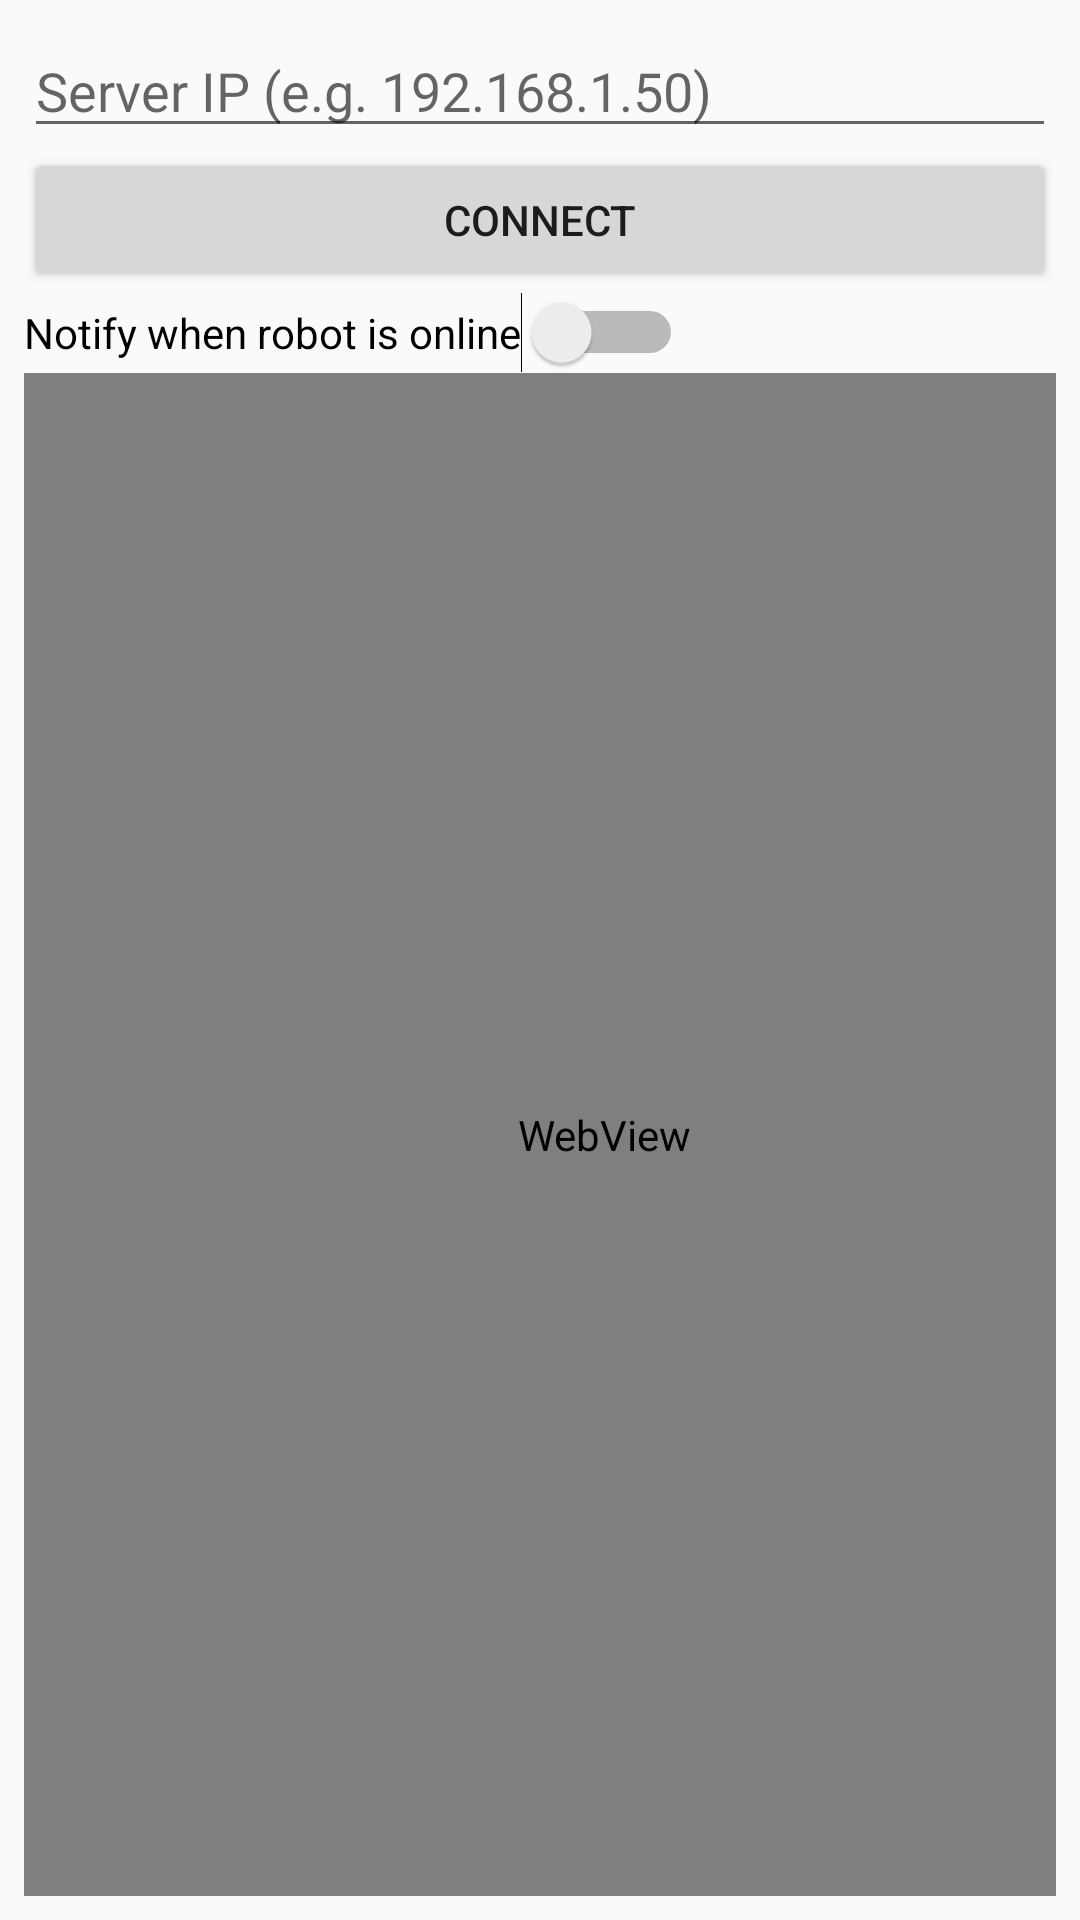

Android layout source for this screen:
<!-- AndroidManifest.xml: application theme Theme.AppCompat.Light.NoActionBar -->
<!-- res/layout/activity_main.xml -->
<?xml version="1.0" encoding="utf-8"?>
<LinearLayout xmlns:android="http://schemas.android.com/apk/res/android"
    android:layout_width="match_parent"
    android:layout_height="match_parent"
    android:orientation="vertical"
    android:padding="8dp">

    <EditText
        android:id="@+id/ipInput"
        android:layout_width="match_parent"
        android:layout_height="wrap_content"
        android:hint="Server IP (e.g. 192.168.1.50)" />

    <Button
        android:id="@+id/btnConnect"
        android:layout_width="match_parent"
        android:layout_height="wrap_content"
        android:text="Connect" />

    <Switch
        android:id="@+id/switchPolling"
        android:layout_width="wrap_content"
        android:layout_height="wrap_content"
        android:text="Notify when robot is online" />

    <WebView
        android:id="@+id/webView"
        android:layout_width="387dp"
        android:layout_height="557dp"
        android:layout_weight="1" />


</LinearLayout>
<!-- resources referenced by this layout -->
<resources>

</resources>
